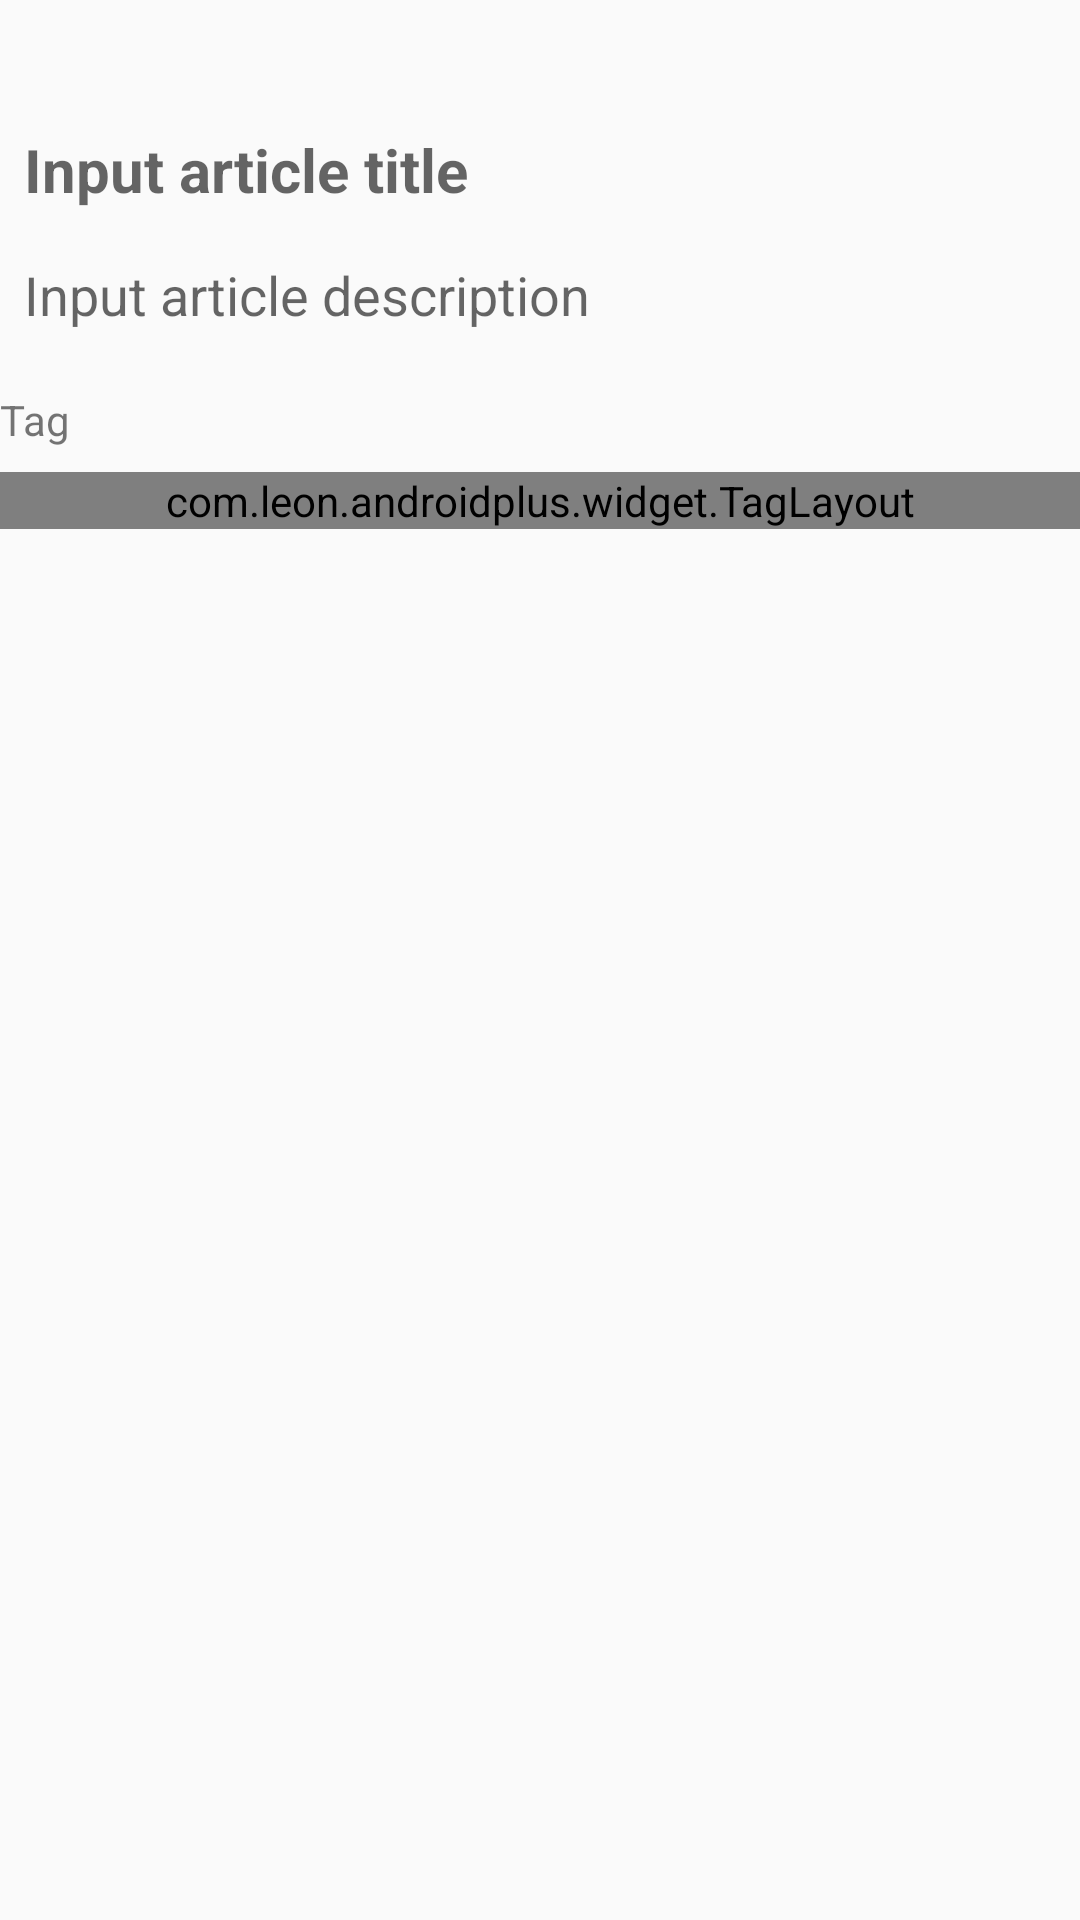

Here is an Android app screen rendered from its layout file. Give the layout XML and the strings, colors and styles it references.
<!-- AndroidManifest.xml: application theme AppTheme -->
<!-- res/layout/activity_share_article.xml -->
<?xml version="1.0" encoding="utf-8"?>
<ScrollView xmlns:android="http://schemas.android.com/apk/res/android"
            android:id="@+id/scroll_view"
            android:layout_width="match_parent"
            android:layout_height="match_parent"
            android:layout_margin="8dp">
    <LinearLayout
        android:orientation="vertical"
        android:layout_width="match_parent"
        android:layout_height="match_parent">

        <TextView
            android:id="@+id/article_url"
            android:layout_width="match_parent"
            android:layout_height="wrap_content"
            android:gravity="start"
            android:background="@null"
            android:padding="8dp"
            android:textCursorDrawable="@drawable/cursor_drawable"/>

        <EditText
            android:id="@+id/article_title"
            android:layout_width="match_parent"
            android:layout_height="wrap_content"
            android:textSize="20sp"
            android:textStyle="bold"
            android:gravity="start"
            android:background="@null"
            android:padding="8dp"
            android:textCursorDrawable="@drawable/cursor_drawable"
            android:hint="@string/input_article_title"/>

        <EditText
            android:id="@+id/article_description"
            android:layout_width="match_parent"
            android:layout_height="wrap_content"
            android:gravity="start"
            android:background="@null"
            android:padding="8dp"
            android:textCursorDrawable="@drawable/cursor_drawable"
            android:hint="@string/input_article_description"
            android:inputType="textMultiLine"/>

        <TextView
            android:layout_width="wrap_content"
            android:layout_height="wrap_content"
            android:text="@string/tag"
            android:layout_marginTop="12dp"/>

        <com.leon.androidplus.widget.TagLayout
            android:id="@+id/tag_layout"
            android:layout_width="match_parent"
            android:layout_height="wrap_content"
            android:layout_marginTop="8dp">
        </com.leon.androidplus.widget.TagLayout>

    </LinearLayout>

</ScrollView>
<!-- resources referenced by this layout -->
<resources>
  <!-- drawable cursor_drawable (drawable) -->
  <?xml version="1.0" encoding="utf-8"?>
  <shape xmlns:android="http://schemas.android.com/apk/res/android"
      android:shape="rectangle">
  
      <size android:width="2dp"/>
      <solid android:color="@android:color/black"/>
  
  </shape>
  <string name="input_article_description">Input article description</string>
  <string name="input_article_title">Input article title</string>
  <string name="tag">Tag</string>
  <style name="AppTheme" parent="Theme.AppCompat.Light.DarkActionBar">
          
          <item name="colorPrimary">@color/colorPrimary</item>
          <item name="colorPrimaryDark">@color/colorPrimaryDark</item>
          <item name="colorAccent">@color/colorAccent</item>
      </style>
  <color name="colorPrimary">#4CAF50</color>
  <color name="colorPrimaryDark">#388E3C</color>
  <color name="colorAccent">#448AFF</color>
</resources>
